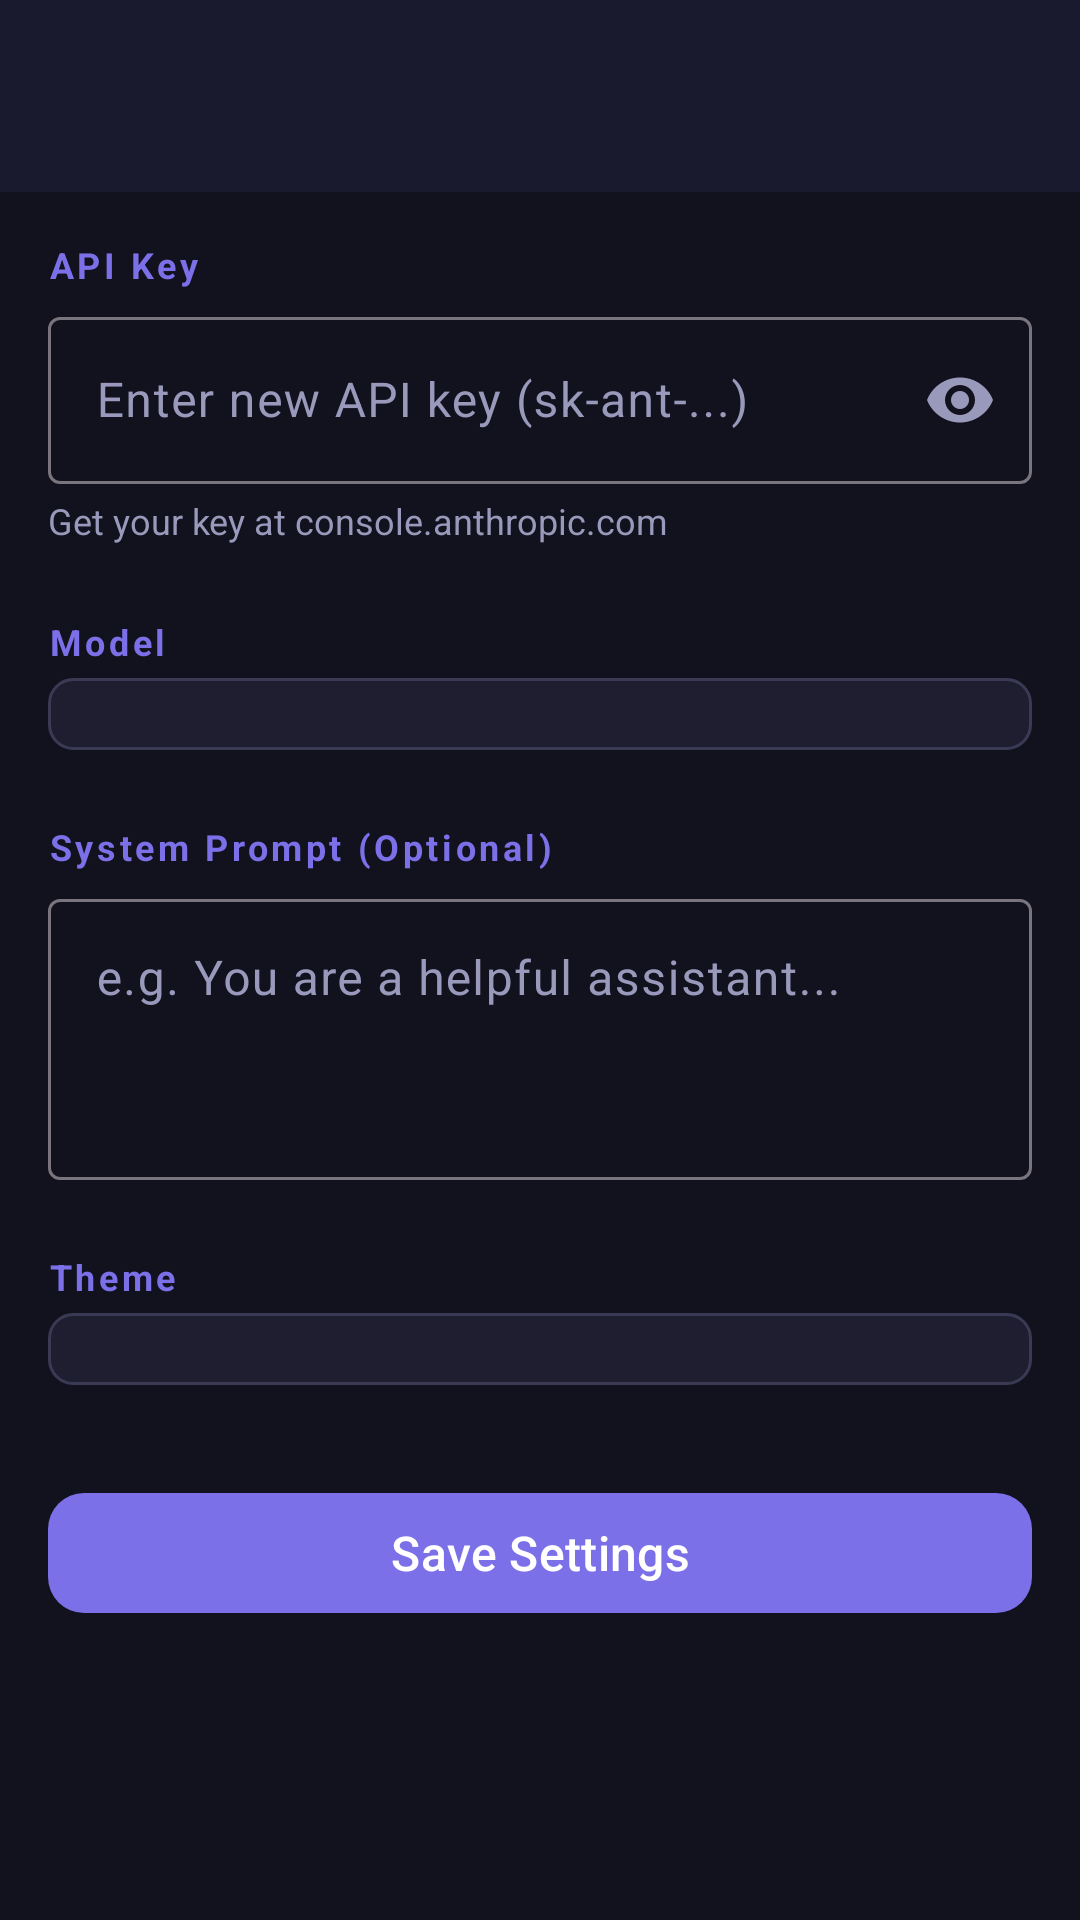

Reconstruct the res/layout file that produces this screen, plus the resources it refers to.
<!-- AndroidManifest.xml: application theme Theme.AIChat -->
<!-- res/layout/activity_settings.xml -->
<?xml version="1.0" encoding="utf-8"?>
<LinearLayout
    xmlns:android="http://schemas.android.com/apk/res/android"
    xmlns:app="http://schemas.android.com/apk/res-auto"
    android:layout_width="match_parent"
    android:layout_height="match_parent"
    android:orientation="vertical"
    android:background="?attr/colorSurface">

    <com.google.android.material.appbar.AppBarLayout
        android:layout_width="match_parent"
        android:layout_height="wrap_content">

        <androidx.appcompat.widget.Toolbar
            android:id="@+id/toolbar"
            android:layout_width="match_parent"
            android:layout_height="?attr/actionBarSize"
            android:background="@color/toolbar_bg"
            app:titleTextColor="@color/toolbar_text" />

    </com.google.android.material.appbar.AppBarLayout>

    <ScrollView
        android:layout_width="match_parent"
        android:layout_height="match_parent">

        <LinearLayout
            android:layout_width="match_parent"
            android:layout_height="wrap_content"
            android:orientation="vertical"
            android:padding="16dp">

            
            <TextView
                android:layout_width="wrap_content"
                android:layout_height="wrap_content"
                android:text="API Key"
                android:textSize="12sp"
                android:textColor="?attr/colorPrimary"
                android:textStyle="bold"
                android:letterSpacing="0.1" />

            <com.google.android.material.textfield.TextInputLayout
                android:layout_width="match_parent"
                android:layout_height="wrap_content"
                android:layout_marginTop="4dp"
                style="@style/Widget.Material3.TextInputLayout.OutlinedBox"
                app:endIconMode="password_toggle">

                <com.google.android.material.textfield.TextInputEditText
                    android:id="@+id/et_api_key"
                    android:layout_width="match_parent"
                    android:layout_height="wrap_content"
                    android:inputType="textPassword"
                    android:hint="Enter new API key (sk-ant-...)" />

            </com.google.android.material.textfield.TextInputLayout>

            <TextView
                android:layout_width="wrap_content"
                android:layout_height="wrap_content"
                android:layout_marginTop="4dp"
                android:text="Get your key at console.anthropic.com"
                android:textSize="12sp"
                android:textColor="?attr/colorOnSurfaceVariant" />

            
            <TextView
                android:layout_width="wrap_content"
                android:layout_height="wrap_content"
                android:layout_marginTop="24dp"
                android:text="Model"
                android:textSize="12sp"
                android:textColor="?attr/colorPrimary"
                android:textStyle="bold"
                android:letterSpacing="0.1" />

            <Spinner
                android:id="@+id/spinner_model"
                android:layout_width="match_parent"
                android:layout_height="wrap_content"
                android:layout_marginTop="4dp"
                android:background="@drawable/spinner_bg"
                android:padding="12dp" />

            
            <TextView
                android:layout_width="wrap_content"
                android:layout_height="wrap_content"
                android:layout_marginTop="24dp"
                android:text="System Prompt (Optional)"
                android:textSize="12sp"
                android:textColor="?attr/colorPrimary"
                android:textStyle="bold"
                android:letterSpacing="0.1" />

            <com.google.android.material.textfield.TextInputLayout
                android:layout_width="match_parent"
                android:layout_height="wrap_content"
                android:layout_marginTop="4dp"
                style="@style/Widget.Material3.TextInputLayout.OutlinedBox">

                <com.google.android.material.textfield.TextInputEditText
                    android:id="@+id/et_system_prompt"
                    android:layout_width="match_parent"
                    android:layout_height="wrap_content"
                    android:hint="e.g. You are a helpful assistant..."
                    android:inputType="textMultiLine|textCapSentences"
                    android:minLines="3"
                    android:maxLines="6"
                    android:gravity="top" />

            </com.google.android.material.textfield.TextInputLayout>

            
            <TextView
                android:layout_width="wrap_content"
                android:layout_height="wrap_content"
                android:layout_marginTop="24dp"
                android:text="Theme"
                android:textSize="12sp"
                android:textColor="?attr/colorPrimary"
                android:textStyle="bold"
                android:letterSpacing="0.1" />

            <Spinner
                android:id="@+id/spinner_theme"
                android:layout_width="match_parent"
                android:layout_height="wrap_content"
                android:layout_marginTop="4dp"
                android:background="@drawable/spinner_bg"
                android:padding="12dp" />

            
            <com.google.android.material.button.MaterialButton
                android:id="@+id/btn_save"
                android:layout_width="match_parent"
                android:layout_height="wrap_content"
                android:layout_marginTop="32dp"
                android:text="Save Settings"
                android:textSize="16sp"
                app:cornerRadius="12dp" />

        </LinearLayout>

    </ScrollView>

</LinearLayout>
<!-- resources referenced by this layout -->
<resources>
  <color name="toolbar_bg">#1A1A2E</color>
  <color name="toolbar_text">#FFFFFF</color>
  <!-- drawable spinner_bg (drawable) -->
  <?xml version="1.0" encoding="utf-8"?>
  <shape xmlns:android="http://schemas.android.com/apk/res/android">
      <solid android:color="#1E1E30"/>
      <stroke android:width="1dp" android:color="#3A3A55"/>
      <corners android:radius="8dp"/>
  </shape>
  <style name="Theme.AIChat" parent="Theme.Material3.DayNight.NoActionBar">
          <item name="colorPrimary">#7C70E8</item>
          <item name="colorPrimaryVariant">#5B4FCF</item>
          <item name="colorSecondary">#A89FF0</item>
          <item name="colorSurface">#12121E</item>
          <item name="colorSurfaceVariant">#1E1E30</item>
          <item name="colorOnSurface">#E8E8F0</item>
          <item name="colorOnSurfaceVariant">#9999BB</item>
          <item name="colorOutlineVariant">#2A2A40</item>
          <item name="android:windowBackground">@color/surface</item>
          <item name="android:statusBarColor">#1A1A2E</item>
          <item name="android:navigationBarColor">#12121E</item>
      </style>
  <color name="surface">#12121E</color>
</resources>
